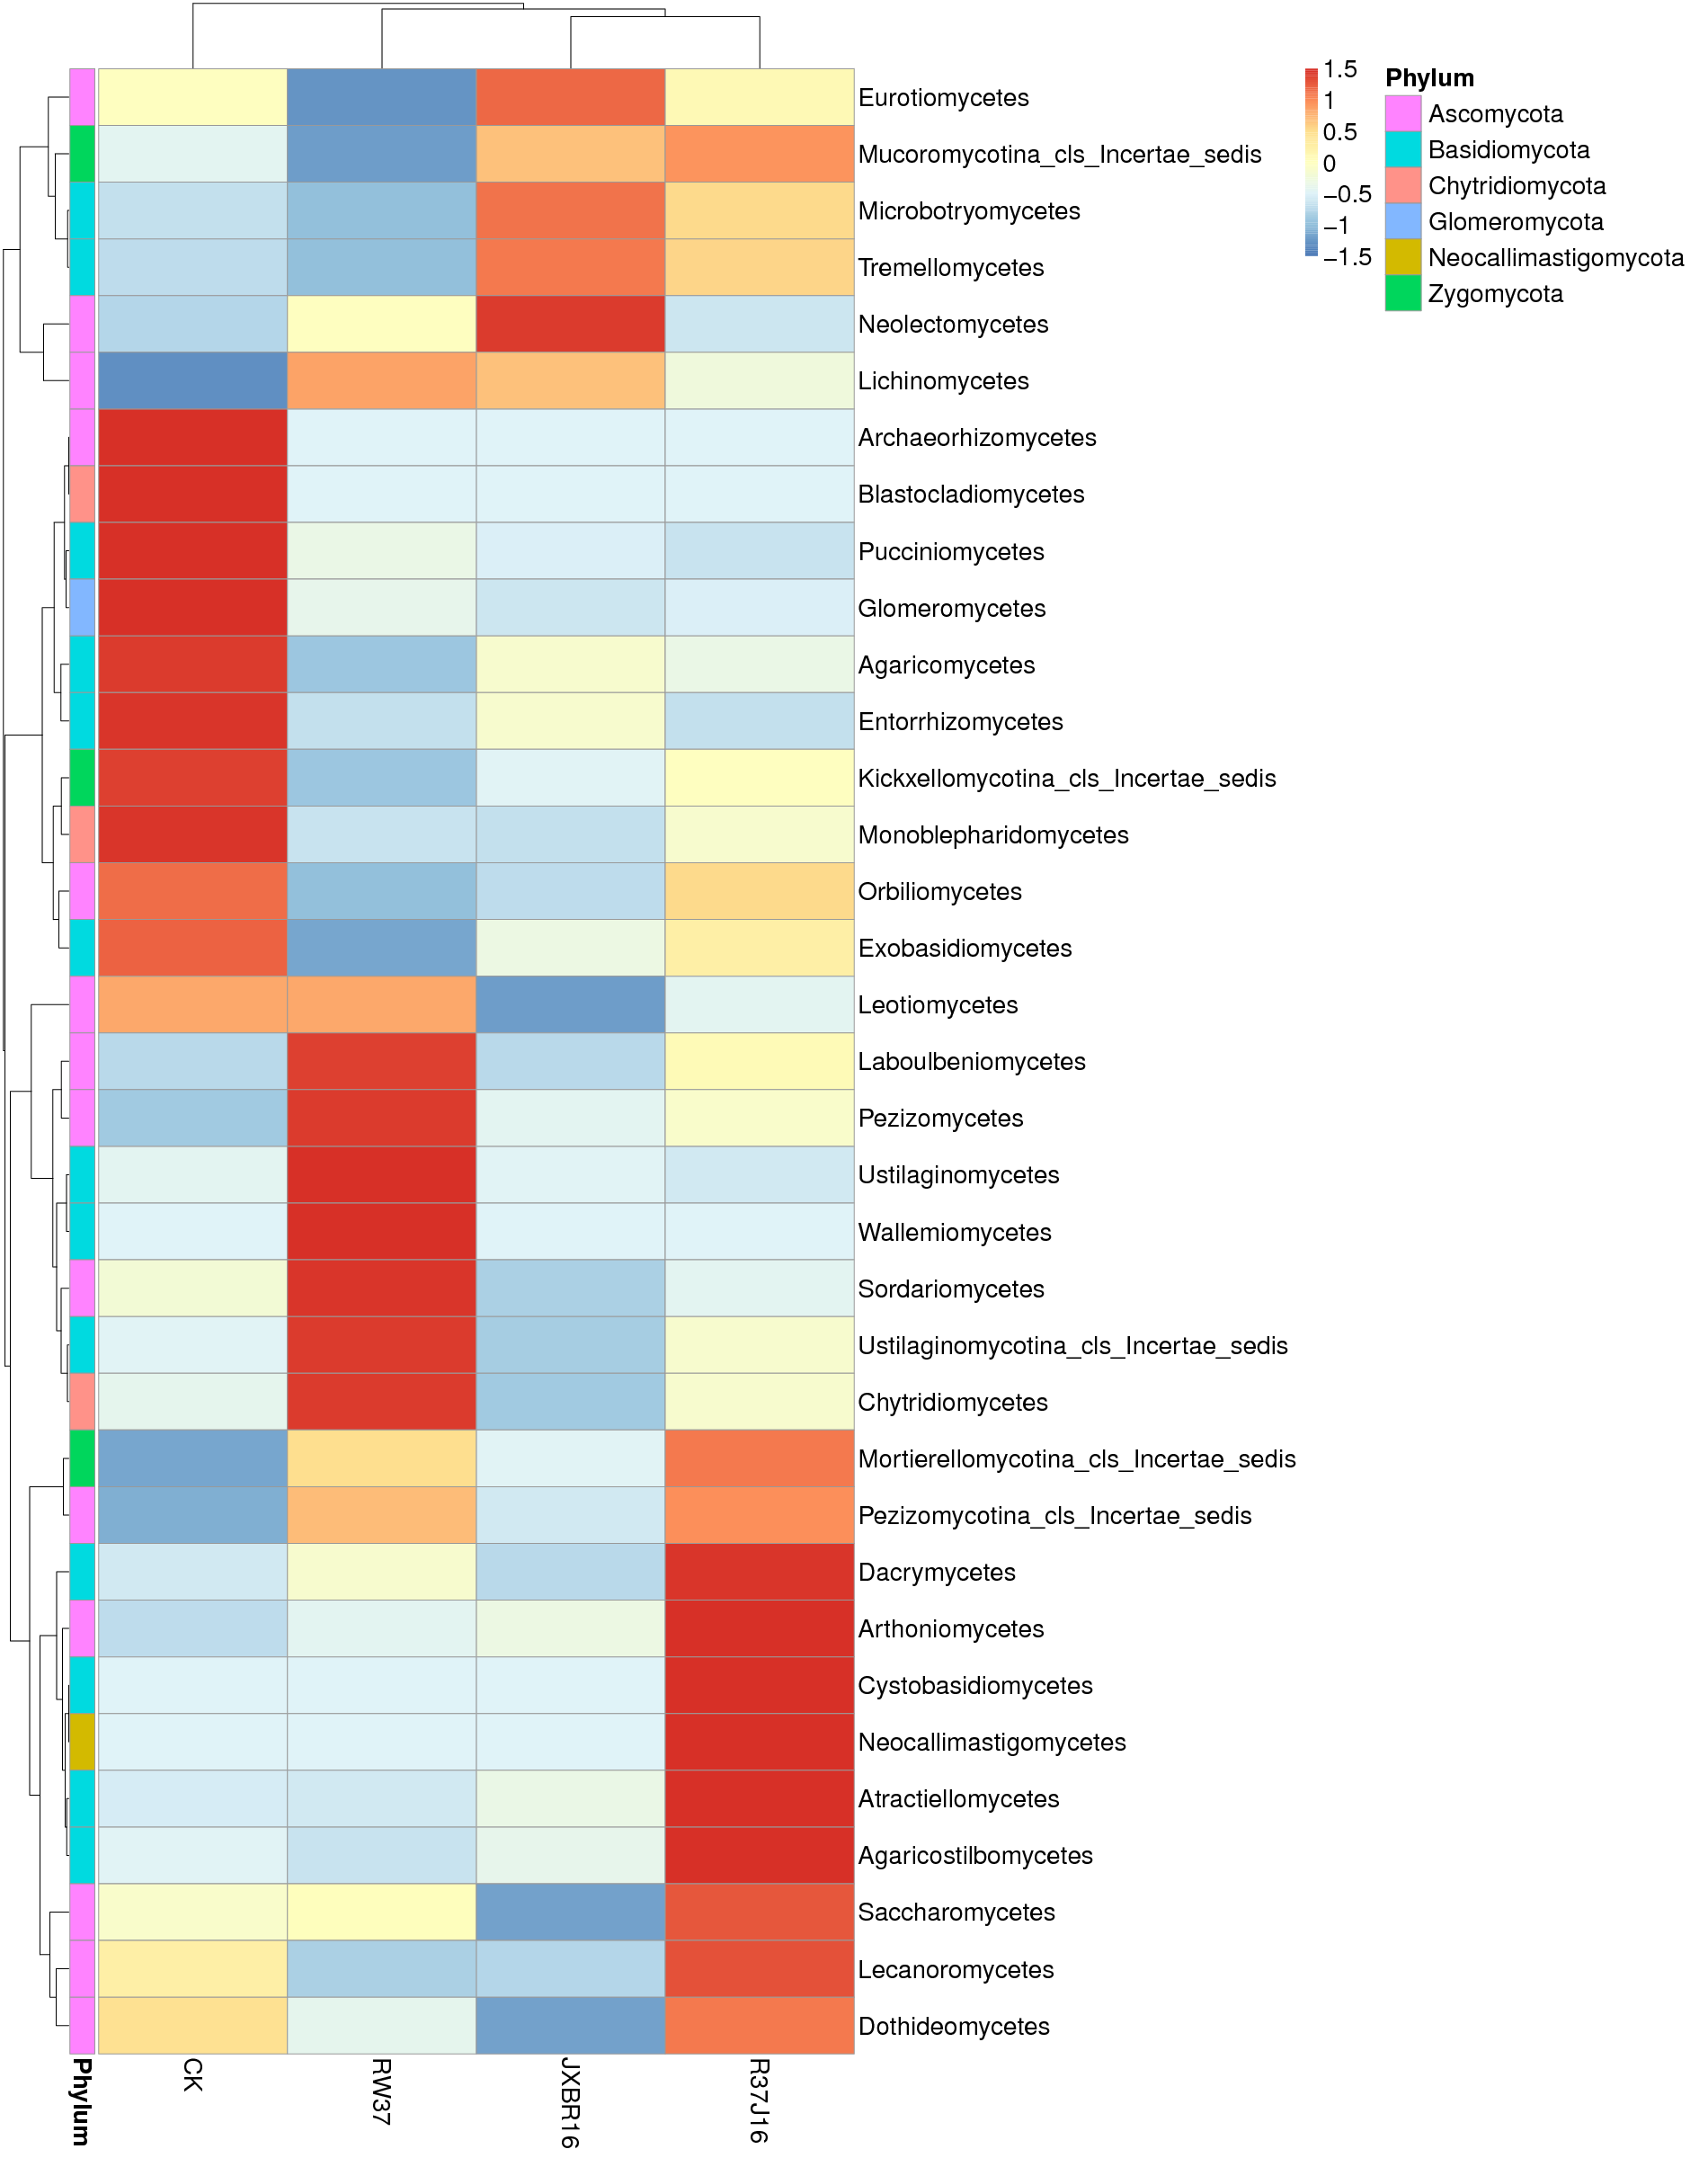

The R source for this figure:
library(pheatmap)
        x<-read.table("/Mega/bioinfo/sci/Project/Mic/ITS/C10117100230/Project/project1/output//02.OTU/Taxa_heatmap/group/group.c.txt",sep="\t",header=T,row.names=1)
        tax<-read.table("p-c.list",sep="\t",header=F)
        annotation_row = data.frame(Phylum=factor(tax$V2))
        rownames(annotation_row) = tax$V1
        pheatmap(x,scale="row",annotation_row = annotation_row,filename="/Mega/bioinfo/sci/Project/Mic/ITS/C10117100230/Project/project1/output//02.OTU/Taxa_heatmap/group/group.c.pdf",,height=ceiling(24),width=ceiling(18.7096774193548),fontsize=20)
        dev.off()
